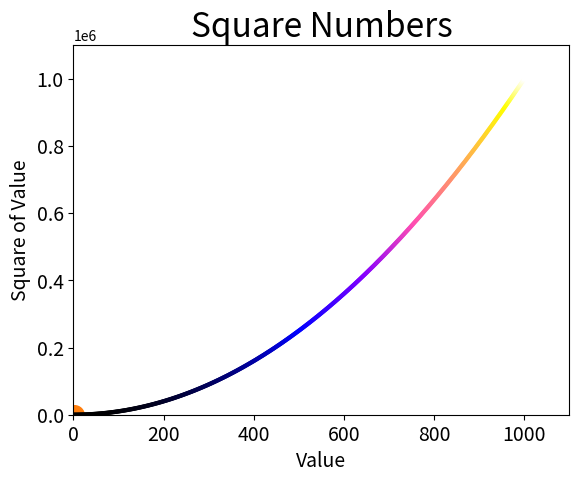

Here is the Python script that generated this plot:
import matplotlib.pyplot as plt

plt.scatter(2, 4)

plt.scatter(2,4, s=200)

"""Set chart title adn label axes."""
plt.title("Square Numbers", fontsize=24)
plt.xlabel("Value", fontsize=14)
plt.ylabel("Square of Value", fontsize=14)

"""Set size of the tick labels."""
plt.tick_params(axis='both', which='major', labelsize=14)

"""Set the range for each axis"""
plt.axis([0, 1100, 0, 1100000])

"""Set the X & Y values in a list"""
x_values = list(range(1,1001,2))
y_values = [x**2 for x in x_values]
plt.scatter(x_values, y_values, c=y_values, cmap=plt.cm.gnuplot2, edgecolor='none', s=10)

plt.show()
#plt.savefig('squares_plot.png', bbox_inches='tight')

